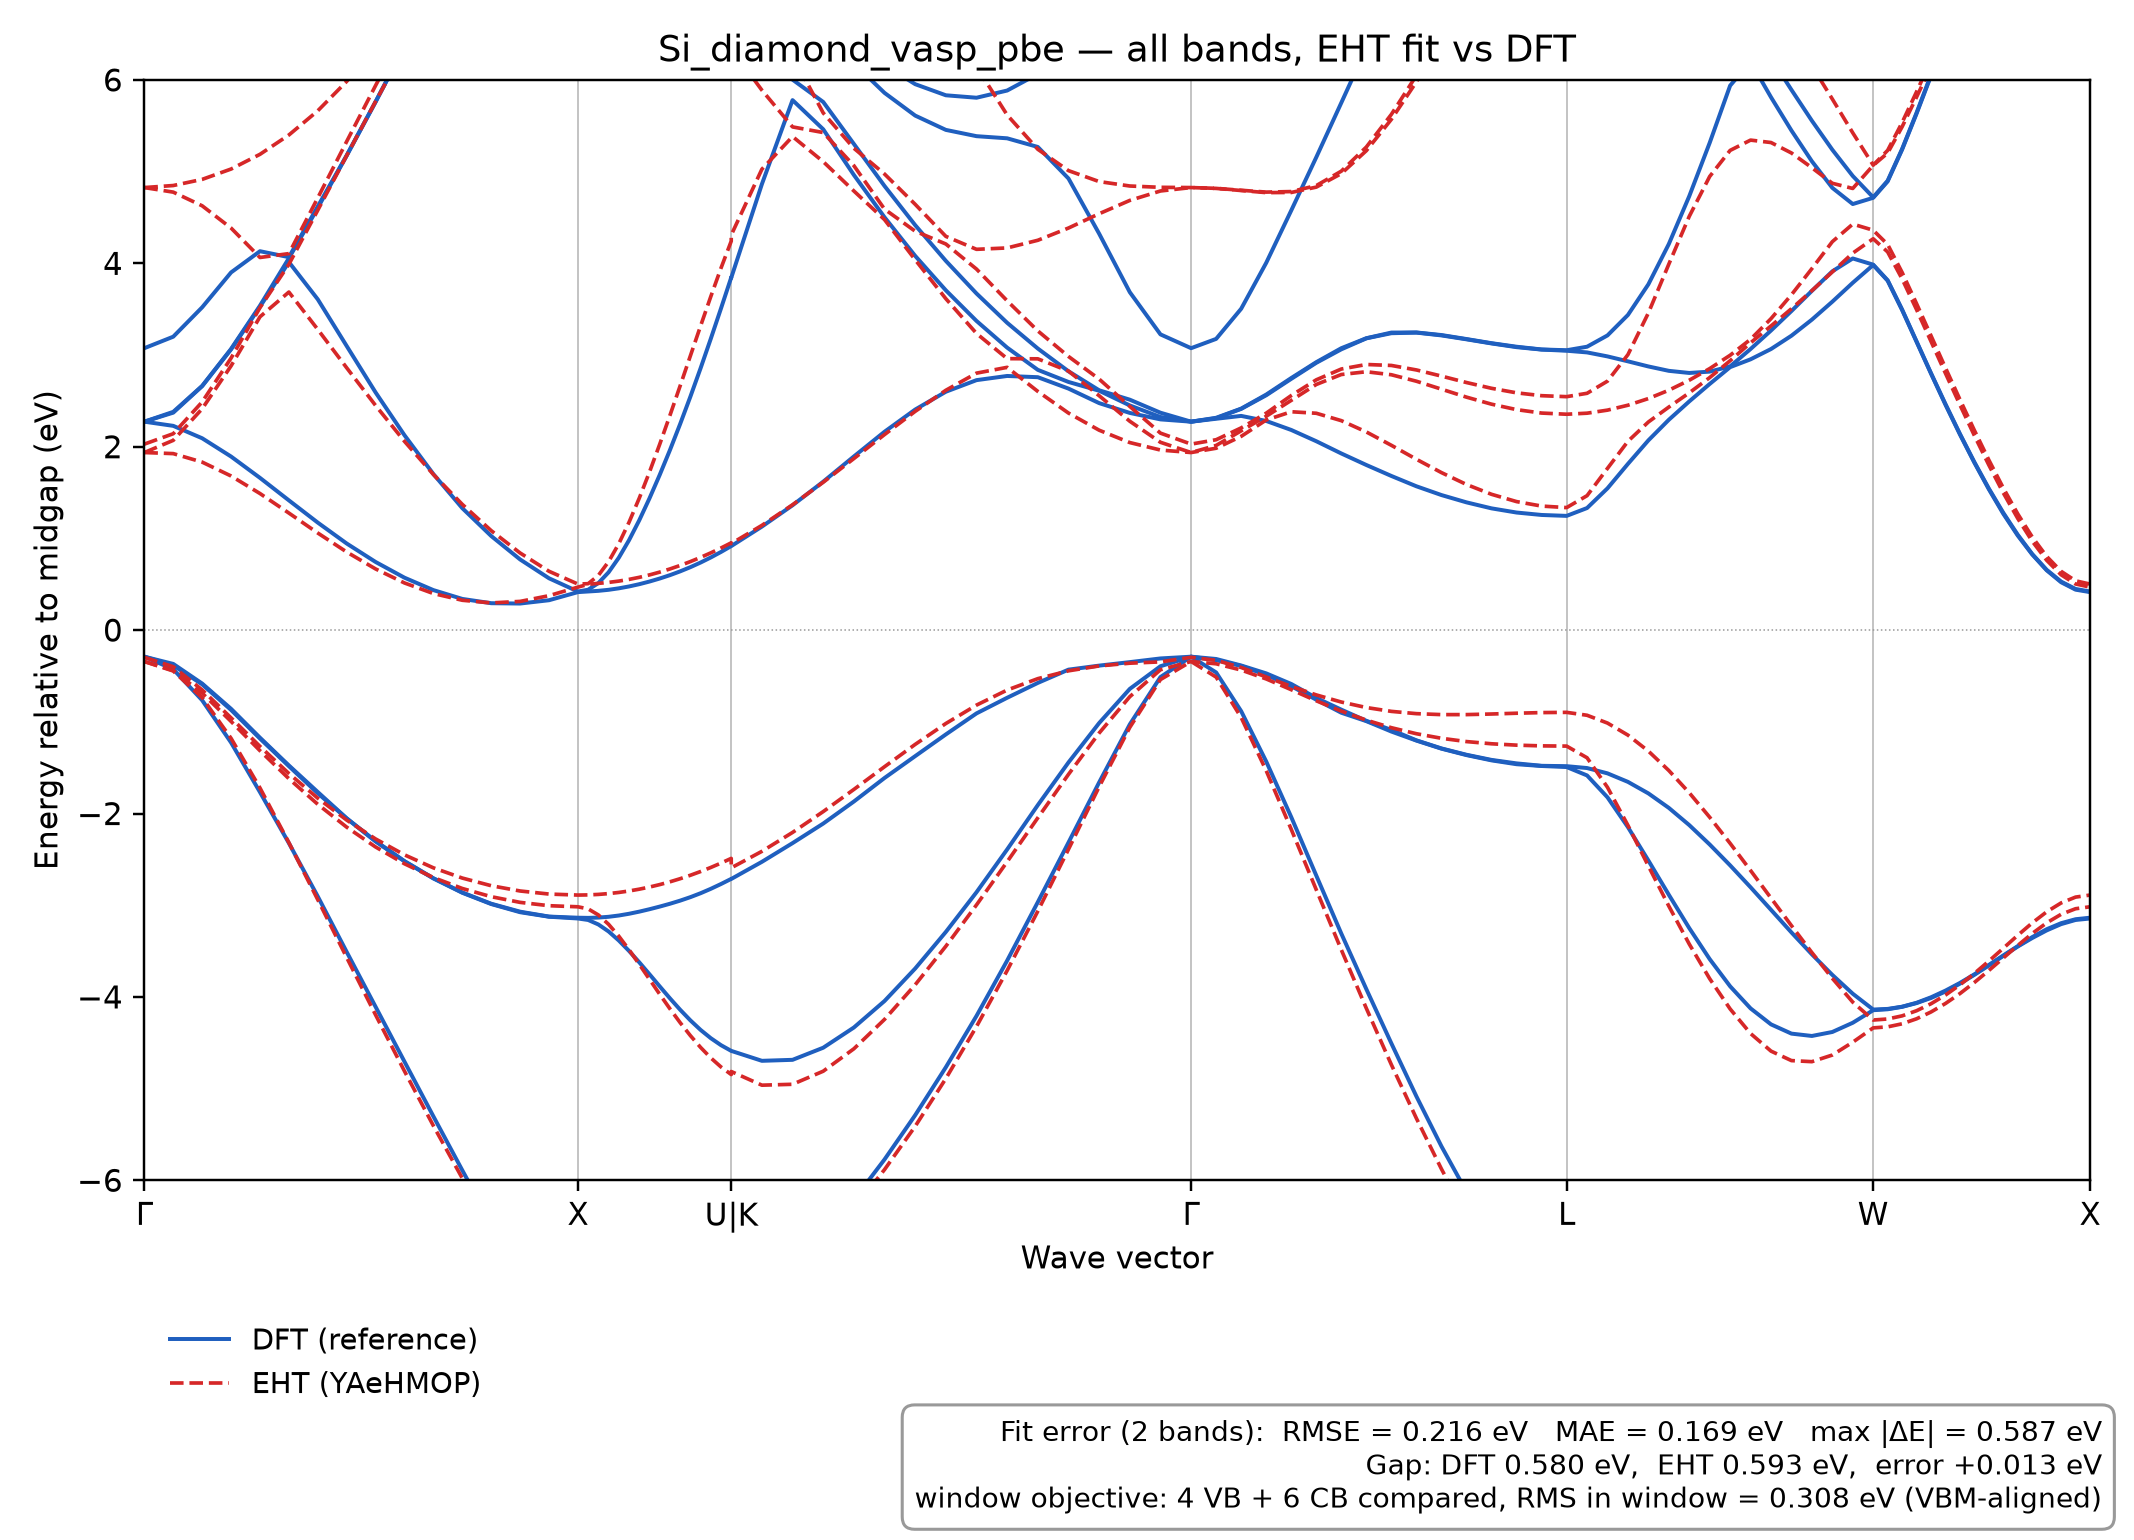

Values plotted in this chart, from the file beside it:
k, DFT_band_1, DFT_band_2, DFT_band_3, DFT_band_4, DFT_band_5, DFT_band_6, DFT_band_7, DFT_band_8, DFT_band_9, DFT_band_10, DFT_band_11, DFT_band_12, DFT_band_13, DFT_band_14, DFT_band_15, DFT_band_16, DFT_band_17, DFT_band_18, DFT_band_19, DFT_band_20, DFT_band_21, DFT_band_22, DFT_band_23
0.0, -12.25, -0.2898, -0.2898, -0.2898, 2.273, 2.273, 2.273, 3.075, 7.438, 7.438, 7.668, 10.97, 10.97, 10.97, 15.12, 22.75, 22.75, 22.75, 23.83, 23.83, 25.5, 25.5, 25.5
0.01486, -12.24, -0.4268, -0.3848, -0.3687, 2.228, 2.372, 2.38, 3.2, 7.281, 7.463, 7.756, 10.99, 11, 11.07, 15.25, 22.46, 22.47, 22.77, 23.59, 23.68, 25.6, 25.68, 25.69
0.02971, -12.18, -0.7651, -0.5915, -0.5829, 2.092, 2.661, 2.663, 3.52, 6.898, 7.526, 8.003, 11.1, 11.1, 11.34, 15.67, 21.79, 21.79, 22.85, 22.98, 23.29, 25.81, 26.04, 26.04
0.04457, -12.08, -1.226, -0.8708, -0.8585, 1.893, 3.061, 3.066, 3.901, 6.456, 7.628, 8.391, 11.27, 11.27, 11.67, 16.32, 20.96, 20.96, 22.17, 22.78, 22.98, 26.03, 26.37, 26.38
0.05943, -11.95, -1.767, -1.182, -1.173, 1.66, 3.526, 3.538, 4.132, 6.184, 7.779, 8.885, 11.5, 11.5, 12.02, 17.16, 20.07, 20.07, 21.27, 22.21, 23.17, 26.2, 26.64, 26.65
0.07428, -11.76, -2.323, -1.484, -1.476, 1.415, 4.014, 4.056, 4.067, 6.334, 7.978, 9.473, 11.8, 11.8, 12.38, 18.11, 19.18, 19.18, 20.34, 21.61, 23.44, 26.28, 26.85, 26.85
0.08914, -11.55, -2.904, -1.779, -1.766, 1.172, 3.607, 4.605, 4.62, 6.817, 8.215, 10.12, 12.14, 12.15, 12.77, 18.31, 18.32, 19.14, 19.4, 20.99, 23.8, 26.26, 26.99, 27
0.104, -11.31, -3.51, -2.054, -2.053, 0.9445, 3.098, 5.175, 5.177, 7.435, 8.492, 10.8, 12.53, 12.53, 13.2, 17.5, 17.5, 18.49, 20.16, 20.37, 24.28, 26.08, 27.04, 27.05
0.1189, -11.02, -4.108, -2.305, -2.301, 0.7432, 2.592, 5.759, 5.764, 8.122, 8.812, 11.49, 12.9, 12.91, 13.69, 16.78, 16.79, 17.6, 19.78, 21.1, 24.94, 25.71, 26.83, 26.84
0.1337, -10.7, -4.706, -2.521, -2.52, 0.5716, 2.125, 6.363, 6.364, 8.838, 9.177, 12.18, 13.19, 13.19, 14.23, 16.27, 16.28, 16.72, 19.25, 21.91, 25.11, 25.8, 26.16, 26.16
0.1486, -10.35, -5.303, -2.708, -2.706, 0.4362, 1.701, 6.975, 6.981, 9.556, 9.583, 12.81, 13.19, 13.19, 14.83, 15.89, 16.13, 16.16, 18.83, 22.58, 24.3, 25.16, 25.18, 26.36
0.1634, -9.961, -5.891, -2.864, -2.861, 0.3402, 1.33, 7.595, 7.6, 10.03, 10.26, 12.85, 12.85, 13.28, 15.09, 15.5, 16.42, 16.45, 18.57, 23.13, 23.36, 24.06, 24.07, 25.4
0.1783, -9.542, -6.47, -2.987, -2.984, 0.2935, 1.026, 8.22, 8.225, 10.52, 10.95, 12.3, 12.3, 13.53, 14.31, 16.23, 17.04, 17.06, 18.56, 22.41, 22.93, 22.94, 23.52, 24.36
0.1931, -9.093, -7.034, -3.077, -3.071, 0.2898, 0.7705, 8.848, 8.854, 11.05, 11.61, 11.67, 11.68, 13.5, 13.59, 17.02, 17.82, 17.84, 18.78, 21.54, 21.83, 21.84, 22.99, 24.25
0.208, -8.613, -7.582, -3.126, -3.124, 0.326, 0.5651, 9.453, 9.455, 11.06, 11.06, 11.62, 12.22, 12.89, 13.21, 17.81, 18.69, 18.7, 18.92, 20.75, 20.75, 21, 22.02, 24.65
0.2228, -8.11, -8.104, -3.145, -3.136, 0.4145, 0.4209, 9.817, 9.827, 10.68, 10.69, 12.23, 12.24, 12.76, 12.77, 18.54, 18.55, 19.44, 19.46, 19.92, 19.93, 21.24, 21.24, 25.08
0.2281, -8.109, -8.104, -3.161, -3.138, 0.4214, 0.4405, 9.792, 9.806, 10.65, 10.66, 12.26, 12.27, 12.78, 12.8, 18.49, 18.51, 19.44, 19.46, 19.93, 19.98, 21.25, 21.28, 25.04
0.2334, -8.111, -8.099, -3.21, -3.135, 0.4284, 0.513, 9.713, 9.76, 10.54, 10.57, 12.35, 12.36, 12.83, 12.92, 18.35, 18.44, 19.43, 19.48, 19.95, 20.11, 21.27, 21.38, 24.92
0.2386, -8.118, -8.086, -3.286, -3.126, 0.4396, 0.6307, 9.59, 9.691, 10.38, 10.44, 12.47, 12.49, 12.89, 13.1, 18.16, 18.33, 19.42, 19.53, 19.97, 20.3, 21.31, 21.53, 24.74
0.2439, -8.126, -8.067, -3.385, -3.112, 0.4557, 0.7896, 9.435, 9.6, 10.2, 10.29, 12.63, 12.65, 12.98, 13.32, 17.94, 18.18, 19.41, 19.59, 20.01, 20.51, 21.36, 21.73, 24.51
0.2491, -8.137, -8.043, -3.499, -3.093, 0.4762, 0.9807, 9.26, 9.492, 9.987, 10.12, 12.8, 12.84, 13.08, 13.57, 17.7, 18.01, 19.41, 19.68, 20.07, 20.72, 21.42, 21.94, 24.26
0.2544, -8.151, -8.014, -3.623, -3.07, 0.5008, 1.198, 9.07, 9.368, 9.766, 9.935, 12.97, 13.05, 13.2, 13.84, 17.45, 17.81, 19.41, 19.78, 20.13, 20.91, 21.48, 22.17, 24.01
0.2596, -8.168, -7.979, -3.753, -3.044, 0.5297, 1.437, 8.871, 9.23, 9.537, 9.747, 13.15, 13.27, 13.33, 14.12, 17.21, 17.6, 19.43, 19.89, 20.2, 21.07, 21.55, 22.4, 23.79
0.2649, -8.19, -7.939, -3.885, -3.015, 0.5625, 1.693, 8.664, 9.082, 9.305, 9.554, 13.33, 13.47, 13.51, 14.4, 16.96, 17.38, 19.45, 20.02, 20.29, 21.17, 21.61, 22.62, 23.64
0.2701, -8.217, -7.894, -4.015, -2.984, 0.5993, 1.963, 8.452, 8.925, 9.072, 9.359, 13.52, 13.62, 13.74, 14.7, 16.72, 17.15, 19.47, 20.16, 20.38, 21.16, 21.69, 22.81, 23.59
0.2754, -8.251, -7.844, -4.14, -2.95, 0.6406, 2.248, 8.237, 8.763, 8.84, 9.164, 13.7, 13.76, 13.98, 14.99, 16.48, 16.93, 19.49, 20.31, 20.48, 21.02, 21.8, 22.95, 23.64
0.2806, -8.291, -7.789, -4.256, -2.912, 0.6863, 2.545, 8.021, 8.597, 8.613, 8.971, 13.88, 13.91, 14.22, 15.27, 16.24, 16.73, 19.52, 20.49, 20.6, 20.77, 21.93, 23.03, 23.79
0.2859, -8.338, -7.73, -4.36, -2.869, 0.7368, 2.856, 7.807, 8.382, 8.436, 8.78, 14.06, 14.07, 14.46, 15.54, 16.01, 16.56, 19.56, 20.46, 20.68, 20.73, 22.09, 23.03, 24
0.2911, -8.392, -7.665, -4.45, -2.821, 0.7923, 3.178, 7.596, 8.159, 8.274, 8.592, 14.2, 14.25, 14.7, 15.71, 15.8, 16.48, 19.59, 20.11, 20.88, 20.89, 22.25, 22.96, 24.26
0.2964, -8.453, -7.595, -4.527, -2.769, 0.8524, 3.509, 7.388, 7.941, 8.112, 8.407, 14.34, 14.42, 14.94, 15.58, 15.74, 16.56, 19.62, 19.73, 21.05, 21.11, 22.43, 22.84, 24.55
0.3016, -8.521, -7.519, -4.589, -2.713, 0.9166, 3.846, 7.184, 7.727, 7.951, 8.225, 14.45, 14.6, 15.18, 15.4, 15.63, 16.78, 19.33, 19.66, 21.23, 21.35, 22.61, 22.68, 24.86
0.3016, -8.524, -7.518, -4.589, -2.714, 0.9163, 3.842, 7.182, 7.728, 7.947, 8.228, 14.46, 14.59, 15.19, 15.4, 15.62, 16.78, 19.34, 19.65, 21.23, 21.35, 22.62, 22.68, 24.85
0.3174, -8.78, -7.257, -4.697, -2.527, 1.129, 4.864, 6.581, 7.127, 7.46, 7.715, 14.42, 15.05, 15.1, 15.24, 15.89, 17.63, 18.1, 19.69, 21.83, 22.11, 22.17, 23.24, 25.83
0.3332, -9.097, -6.953, -4.686, -2.323, 1.361, 5.78, 6.003, 6.703, 6.995, 7.237, 13.9, 14.48, 15.53, 15.57, 16.55, 16.89, 18.28, 19.65, 21.87, 22.52, 22.91, 23.94, 25.85
0.3489, -9.463, -6.607, -4.554, -2.11, 1.619, 5.462, 5.76, 6.563, 6.808, 7.276, 13.35, 13.94, 15.23, 16.01, 16.37, 17.19, 18.11, 19.94, 22.06, 23.26, 23.3, 24.71, 25.13
0.3647, -9.836, -6.212, -4.334, -1.869, 1.894, 4.964, 5.302, 6.18, 6.448, 8.328, 12.83, 13.49, 14.09, 16.42, 16.71, 17.33, 17.81, 20.46, 22.47, 22.7, 24.13, 25.42, 25.72
0.3804, -10.2, -5.773, -4.045, -1.613, 2.163, 4.502, 4.843, 5.859, 6.162, 9.352, 12.33, 12.9, 13.18, 16.39, 16.75, 17.17, 18.41, 20.93, 21.4, 23.61, 24.53, 24.95, 26.49
0.3962, -10.57, -5.29, -3.691, -1.374, 2.405, 4.081, 4.416, 5.611, 5.954, 10.13, 11.61, 12.03, 13.14, 15.43, 16.89, 17.61, 19, 20.51, 21.33, 23.29, 24.65, 25.66, 27.31
0.4119, -10.91, -4.767, -3.291, -1.137, 2.6, 3.706, 4.027, 5.455, 5.833, 10.42, 10.51, 11.62, 13.49, 14.66, 16.66, 18.06, 19.59, 20.05, 21.72, 22.14, 25.62, 26.16, 27.34
0.4277, -11.2, -4.207, -2.858, -0.9081, 2.726, 3.372, 3.671, 5.387, 5.806, 9.435, 10.31, 11.31, 13.31, 14.99, 16.01, 18.4, 20.07, 20.19, 21.17, 22.08, 26.17, 26.42, 27.87
0.4435, -11.48, -3.604, -2.392, -0.7377, 2.772, 3.081, 3.351, 5.363, 5.884, 8.487, 9.94, 11.06, 12.65, 15.13, 16.11, 18.37, 20.38, 20.62, 20.79, 22.4, 26.26, 26.49, 28.88
0.4592, -11.71, -2.966, -1.908, -0.5757, 2.758, 2.838, 3.071, 5.269, 6.065, 7.754, 9.475, 10.89, 12.07, 14.19, 17.43, 17.85, 20.69, 20.84, 21.41, 22.72, 26.2, 26.44, 28.4
0.475, -11.88, -2.316, -1.443, -0.4311, 2.634, 2.706, 2.823, 4.925, 6.327, 7.36, 8.98, 10.8, 11.64, 13.27, 17.1, 18.8, 21.11, 21.36, 22.03, 23, 26.12, 26.32, 27.7
0.4907, -12.06, -1.661, -1.013, -0.3871, 2.476, 2.611, 2.616, 4.323, 6.657, 7.286, 8.454, 10.8, 11.33, 12.42, 16.34, 20.14, 21.59, 21.86, 22.62, 23.23, 26.01, 26.11, 26.94
0.5065, -12.18, -1.028, -0.6409, -0.3491, 2.369, 2.45, 2.513, 3.685, 7.016, 7.345, 8.027, 10.86, 11.12, 11.69, 15.7, 21.4, 22.11, 22.31, 23.18, 23.43, 25.86, 25.87, 26.25
0.5222, -12.24, -0.512, -0.3939, -0.309, 2.298, 2.324, 2.371, 3.225, 7.315, 7.411, 7.762, 10.93, 11, 11.16, 15.27, 22.39, 22.57, 22.63, 23.64, 23.66, 25.62, 25.66, 25.72
0.538, -12.25, -0.2898, -0.2898, -0.2898, 2.273, 2.273, 2.273, 3.075, 7.438, 7.438, 7.668, 10.97, 10.97, 10.97, 15.12, 22.75, 22.75, 22.75, 23.83, 23.83, 25.5, 25.5, 25.5
0.5509, -12.24, -0.4617, -0.3278, -0.3149, 2.305, 2.311, 2.316, 3.176, 7.384, 7.392, 7.733, 10.9, 11.06, 11.07, 15.22, 22.58, 22.6, 22.62, 23.71, 23.72, 25.59, 25.6, 25.65
0.5637, -12.2, -0.8843, -0.3907, -0.3859, 2.336, 2.413, 2.416, 3.505, 7.253, 7.255, 7.92, 10.74, 11.34, 11.34, 15.51, 22.13, 22.13, 22.14, 23.55, 23.55, 25.77, 25.77, 26.03
0.5766, -12.12, -1.433, -0.4881, -0.4719, 2.281, 2.561, 2.569, 4.006, 7.078, 7.082, 8.207, 10.55, 11.75, 11.75, 15.96, 21.39, 21.4, 21.57, 23.49, 23.49, 25.92, 25.92, 26.49
0.5895, -12.01, -2.039, -0.6112, -0.5873, 2.183, 2.74, 2.749, 4.577, 6.916, 6.921, 8.538, 10.38, 12.26, 12.26, 16.5, 20.54, 20.55, 20.95, 23.5, 23.51, 26.04, 26.04, 26.99
0.6023, -11.9, -2.677, -0.759, -0.7396, 2.06, 2.915, 2.922, 5.157, 6.799, 6.804, 8.797, 10.37, 12.84, 12.84, 17.06, 19.64, 19.65, 20.29, 23.53, 23.54, 26.14, 26.14, 27.44
0.6152, -11.75, -3.31, -0.9012, -0.8674, 1.926, 3.062, 3.074, 5.751, 6.756, 6.769, 8.856, 10.66, 13.46, 13.46, 17.58, 18.75, 18.76, 19.76, 23.57, 23.59, 26.23, 26.23, 27.78
0.6281, -11.55, -3.916, -0.9928, -0.9892, 1.801, 3.182, 3.183, 6.349, 6.835, 6.837, 8.77, 11.22, 14.07, 14.07, 17.8, 17.93, 17.93, 19.65, 23.64, 23.64, 26.31, 26.31, 27.77
0.6409, -11.34, -4.507, -1.106, -1.089, 1.681, 3.238, 3.245, 6.901, 7.017, 7.03, 8.658, 11.9, 14.58, 14.58, 17.26, 17.27, 17.51, 20.1, 23.68, 23.7, 26.38, 26.39, 27.05
0.6538, -11.12, -5.085, -1.205, -1.202, 1.569, 3.244, 3.246, 7.311, 7.314, 7.346, 8.628, 12.64, 14.72, 14.72, 16.99, 17.02, 17.03, 20.81, 23.7, 23.71, 26.01, 26.45, 26.45
0.6667, -10.88, -5.63, -1.293, -1.29, 1.473, 3.214, 3.218, 7.583, 7.695, 7.703, 8.828, 13.34, 14.32, 14.32, 16.52, 17.37, 17.39, 21.63, 23.66, 23.67, 24.91, 26.49, 26.5
0.6795, -10.62, -6.125, -1.363, -1.359, 1.393, 3.171, 3.174, 7.607, 8.167, 8.173, 9.27, 13.65, 13.65, 13.77, 16.35, 18.06, 18.07, 22.5, 23.55, 23.55, 23.81, 26.5, 26.5
0.6924, -10.38, -6.562, -1.421, -1.415, 1.328, 3.126, 3.129, 7.551, 8.699, 8.704, 9.81, 12.91, 12.91, 13.73, 16.68, 18.85, 18.86, 22.61, 23.29, 23.3, 23.49, 26.43, 26.44
0.7053, -10.15, -6.922, -1.462, -1.453, 1.282, 3.086, 3.091, 7.493, 9.275, 9.283, 10.36, 12.17, 12.17, 13.36, 17.42, 19.7, 19.71, 21.55, 22.83, 22.84, 24.32, 26.28, 26.3
... 32 more rows
